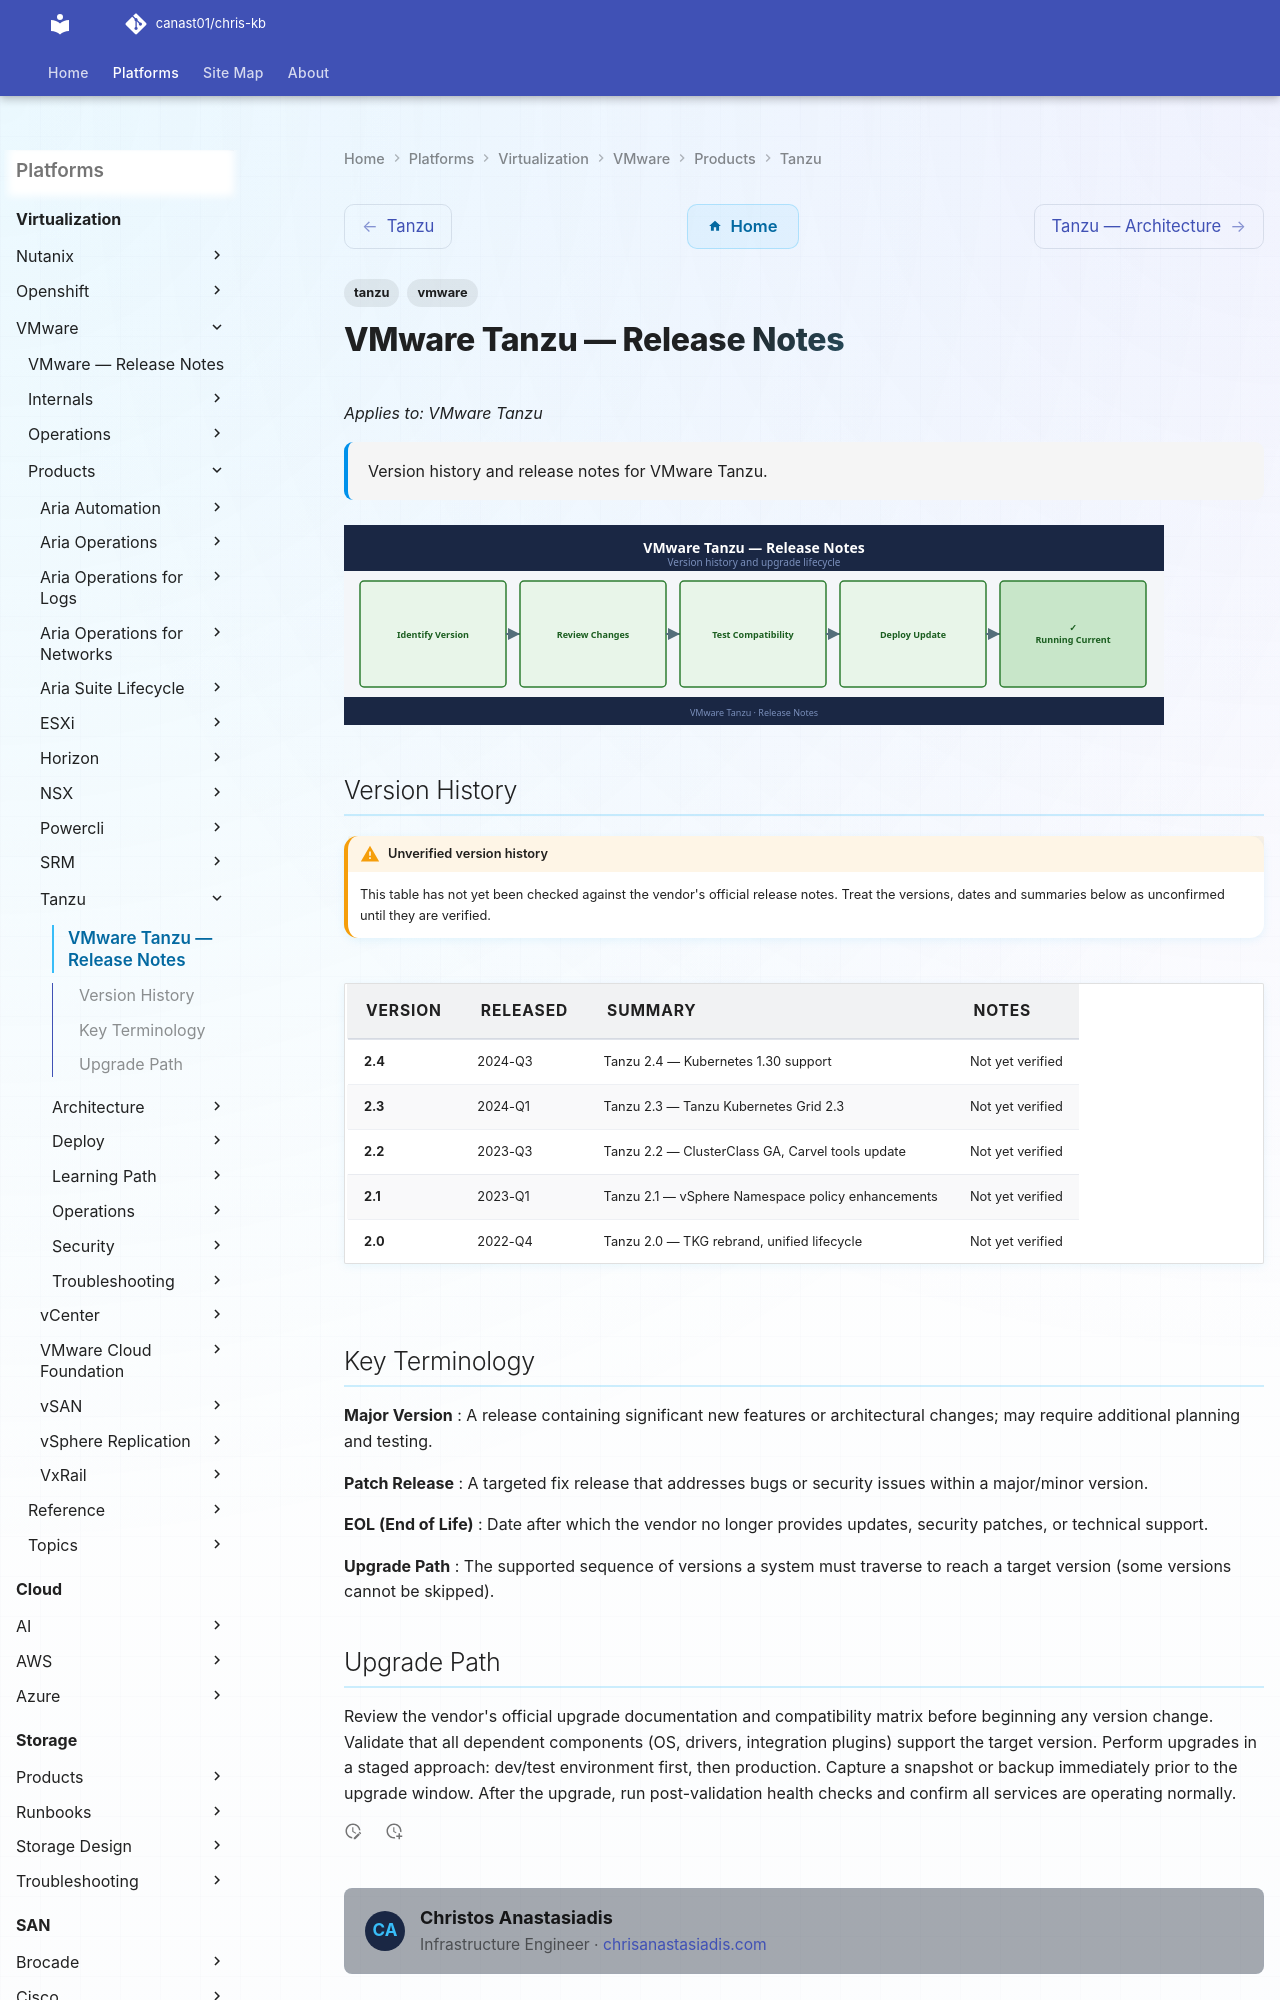

repository: canast01/chris-kb · page: virtualization/vmware/products/tanzu/release-notes/index.html · generator: mkdocs

---
tags:
  - tanzu
  - vmware
description: "Version history and release notes for VMware Tanzu."
---
# VMware Tanzu — Release Notes

*Applies to: VMware Tanzu*

<div class="kb-summary">
Version history and release notes for VMware Tanzu.
</div>

![Release Notes](../../../../assets/tanzu-release-notes.svg)
